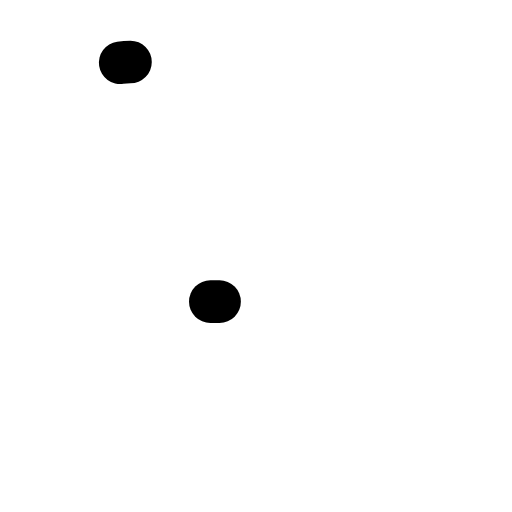
t = 0.00 s
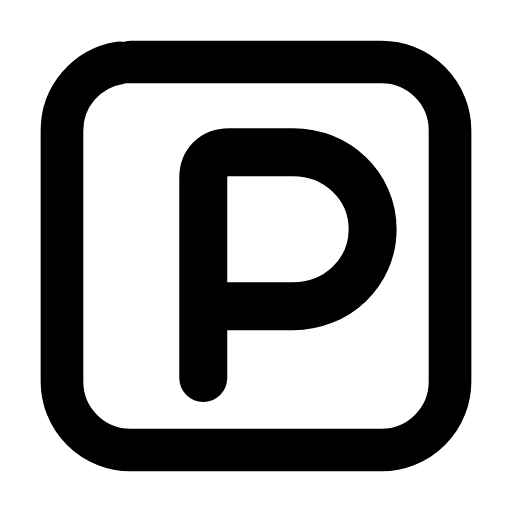
t = 0.25 s
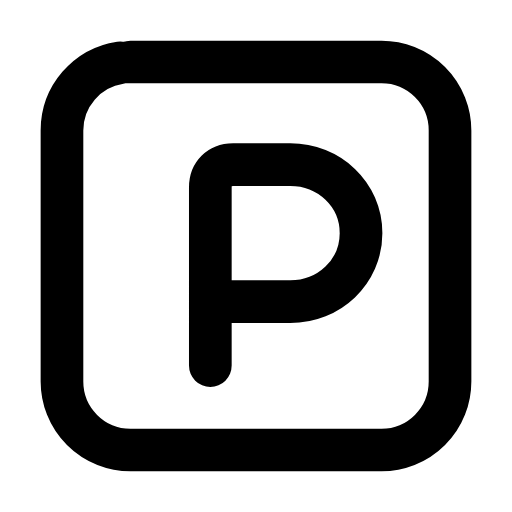
t = 0.50 s
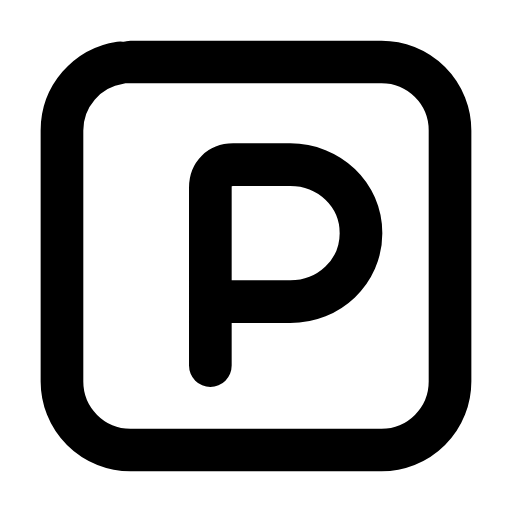
t = 0.73 s
t = 0.99 s: frame unchanged from t = 0.73 s, image omitted
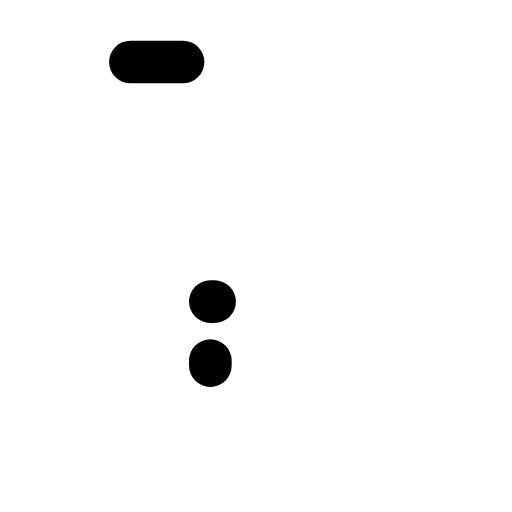
t = 1.25 s

The animated SVG that drew these frames (rendered in a browser with its animation timeline set to each time). Animation: 3 SMIL elements (animate=2,animateTransform=1); one cycle of 1.50 s, repeats indefinitely.

<svg xmlns="http://www.w3.org/2000/svg" width="24" height="24" viewBox="0 0 24 24" fill="none"><g transform="translate(-0.84 -0.84) scale(1.07)"><rect stroke="currentColor" stroke-width="1.869" stroke-linecap="round" stroke-linejoin="round" fill="none" x="3.5" y="3.5" width="17" height="17" rx="3" pathLength="1" stroke-dasharray="1"><animate attributeName="stroke-dashoffset" values="1;1;0;0;0;0;1;1;1" keyTimes="0;0;0.189;0.45;0.6;0.774;0.9;0.9;1" dur="1.5s" repeatCount="indefinite" calcMode="spline" keySplines="0.16 1 0.3 1;0.16 1 0.3 1;0.16 1 0.3 1;0.16 1 0.3 1;0.16 1 0.3 1;0.16 1 0.3 1;0.16 1 0.3 1;0.16 1 0.3 1"/></rect><g transform="translate(12.5 12.4)"><g><animateTransform attributeName="transform" type="scale" values="1;1;1.15;1;1;1;1;1.15;1;1;1" keyTimes="0;0.135;0.2475;0.36;0.45;0.6;0.66;0.735;0.81;0.9;1" dur="1.5s" repeatCount="indefinite" calcMode="spline" keySplines="0.16 1 0.3 1;0.16 1 0.3 1;0.16 1 0.3 1;0.16 1 0.3 1;0.16 1 0.3 1;0.16 1 0.3 1;0.16 1 0.3 1;0.16 1 0.3 1;0.16 1 0.3 1;0.16 1 0.3 1"/><g transform="translate(-12.5 -12.4)"><g><path stroke="currentColor" stroke-width="1.869" stroke-linecap="round" stroke-linejoin="round" fill="none" d="M10 16.8L10 9C10 8.4 10.4 8 11 8L13.5 8C15.2 8 16.6 9.3 16.6 11S15.2 14 13.5 14L10 14" pathLength="1" stroke-dasharray="1"><animate attributeName="stroke-dashoffset" values="1;1;0;0;0;0;1;1;1" keyTimes="0;0.0315;0.2205;0.45;0.6;0.753;0.879;0.9;1" dur="1.5s" repeatCount="indefinite" calcMode="spline" keySplines="0.16 1 0.3 1;0.16 1 0.3 1;0.16 1 0.3 1;0.16 1 0.3 1;0.16 1 0.3 1;0.16 1 0.3 1;0.16 1 0.3 1;0.16 1 0.3 1"/></path></g></g></g></g></g></svg>
